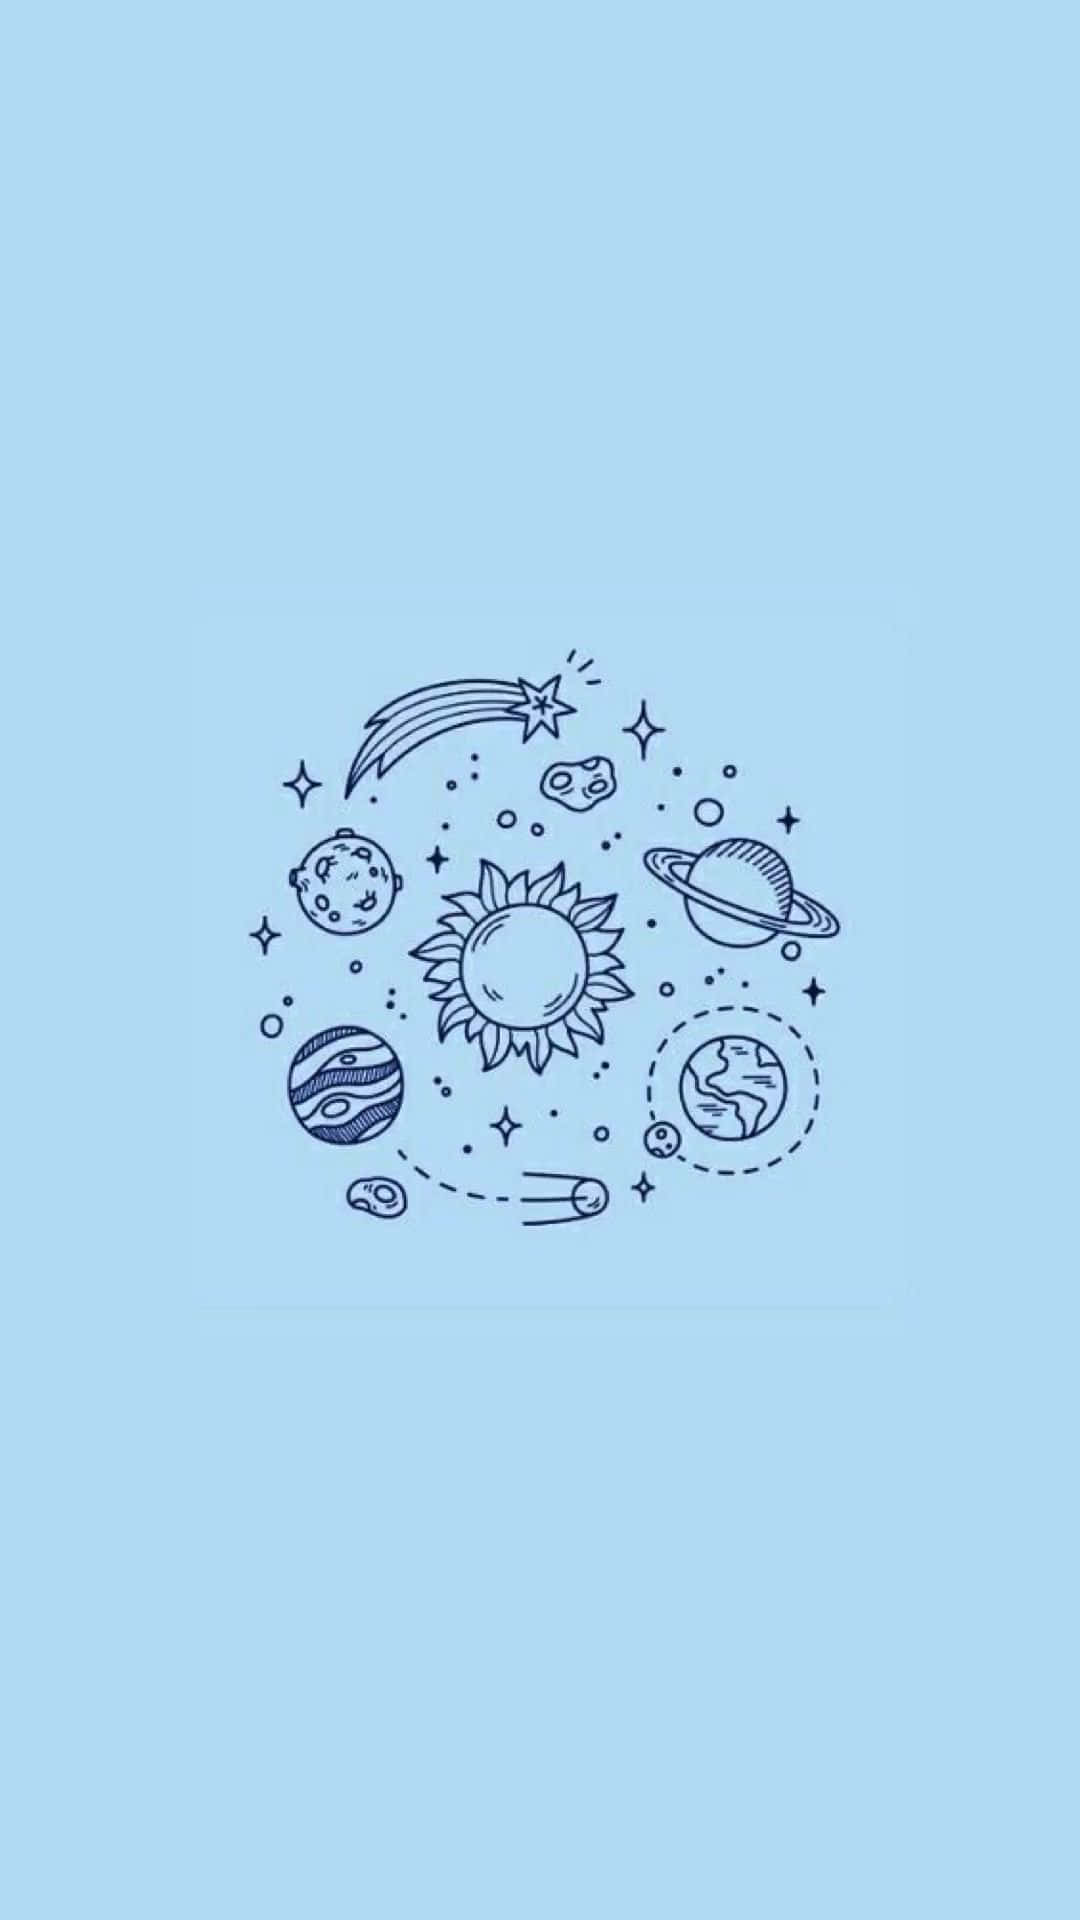

The Android layout XML behind this screen, and the referenced resources:
<!-- AndroidManifest.xml: application theme AppTheme -->
<!-- res/layout/activity_contact.xml -->
<?xml version="1.0" encoding="utf-8"?>
<RelativeLayout xmlns:android="http://schemas.android.com/apk/res/android"
    android:layout_width="match_parent"
    android:layout_height="match_parent"
    android:padding="16dp"
    android:background="@drawable/wallpaper2"> 

    <ListView
        android:id="@+id/contact_list_view"
        android:layout_width="match_parent"
        android:layout_height="match_parent" />
</RelativeLayout>
<!-- resources referenced by this layout -->
<resources>
  <!-- drawable wallpaper2: jpg bitmap (drawable, 38232 bytes) -->
  <style name="AppTheme" parent="Theme.AppCompat.DayNight.DarkActionBar">
          
          
          <item name="colorPrimary">@color/material_dynamic_neutral20</item>
          <item name="colorPrimaryDark">@color/black</item>
          <item name="colorAccent">@color/colorAccent</item>
     </style>
  <color name="black">#000000</color>
  <color name="colorAccent">#FF4081</color>
</resources>
